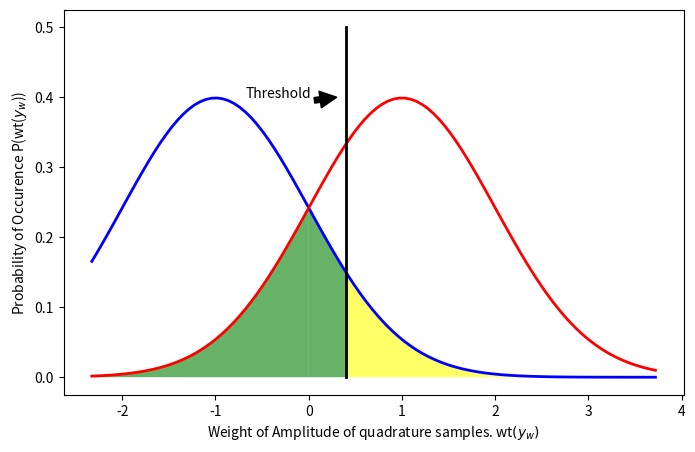

This chart was generated by the following Python code:
from scipy.stats import norm
import matplotlib.pyplot as plt
import numpy as np
import matplotlib
matplotlib.rcParams.update({'font.size': 10})
import pylab as plot

params = {'legend.labelspacing': 1}
plot.rcParams.update(params)

fig, ax = plt.subplots(1, 1,figsize=(8,5) )

x = np.linspace(norm.ppf(0.01), norm.ppf(0.9999), 100)
y1= norm.pdf(x,loc=-1)
y2= norm.pdf(x,loc=1)
ax.annotate('Threshold', xy=(.3, .4),  xycoords='data',
            xytext=(.4,.8), textcoords='axes fraction', arrowprops=dict(facecolor='black'),
                                    horizontalalignment='right',verticalalignment='top', )


ax.plot(x, y1,'b-', lw=2,  label='True Noise Distribtion')
ax.plot(x, y2,'r-', lw=2, label='Noise Distribution after Injection')
ax.plot((.4,.4),(0,0.5),color='black',lw=2)
ax.fill_between(x,y2,0, x<0, facecolor='green', alpha=0.6, label='Prob. of False Negative')
z,i,idx=[],-1,[]
for i in range(0,len(x)):
    if x[i] >= -.01 and x[i] <0.45:
        z.append(x[i])
        idx.append(i)
#ax.text(2, 6, 'Threshold detector', fontsize=4)


ax.fill_between(z,y1[idx[0]:idx[0]+len(idx)],0, facecolor='green', alpha=0.6 )
ax.fill_between(x,y1,0,x>.4 , facecolor='yellow', alpha=0.6, label='Prob. of False Positve')
#ax.legend(loc='best', frameon=False)
ax.set_xlabel(r'Weight of Amplitude of quadrature samples. wt$(y_{w})$')
ax.set_ylabel(r'Probability of Occurence P(wt($y_{w}$))')
#ax.set_title('Distribution of Amplitude of Noise')
plt.savefig('noise.pdf')
